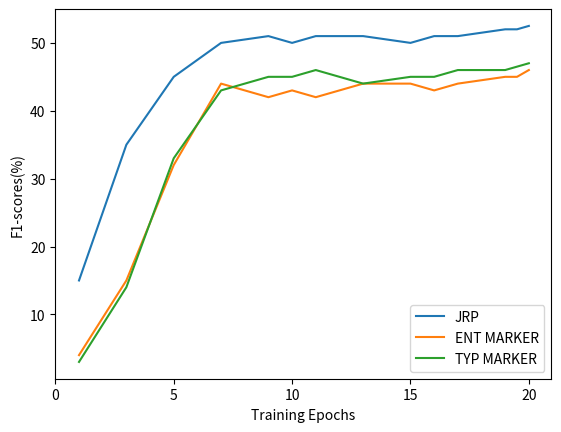

The script that saved this image:
import matplotlib.pyplot as plt
import numpy as np

x = np.array([1,3, 5, 7, 9, 10, 11, 13, 15, 16, 17, 19, 19.5, 20])

# 不同种类的数据点
y_ptr = np.array([15,35, 45, 50, 51, 50, 51, 51, 50, 51, 51, 52, 52, 52.5])
y_typ_marker = np.array([4, 15,32, 44, 42, 43, 42, 44, 44, 43, 44, 45, 45, 46])
y_ent_marker = np.array([3, 14,33, 43, 45, 45, 46, 44, 45, 45, 46, 46, 46.5, 47])

# 画图
plt.plot(x, y_ptr, label='JRP')
plt.plot(x, y_typ_marker, label='ENT MARKER')
plt.plot(x, y_ent_marker, label='TYP MARKER')

# 设置 x 轴的标签
plt.xlabel('Training Epochs')
# 设置 y 轴的标签
plt.ylabel('F1-scores(%)')

# 设置 x 轴的刻度
plt.xticks([0,5,10,15,20])

# 创建图例
plt.legend()
# 保存图像
plt.savefig('chart.png')

# 显示图像
plt.show()
